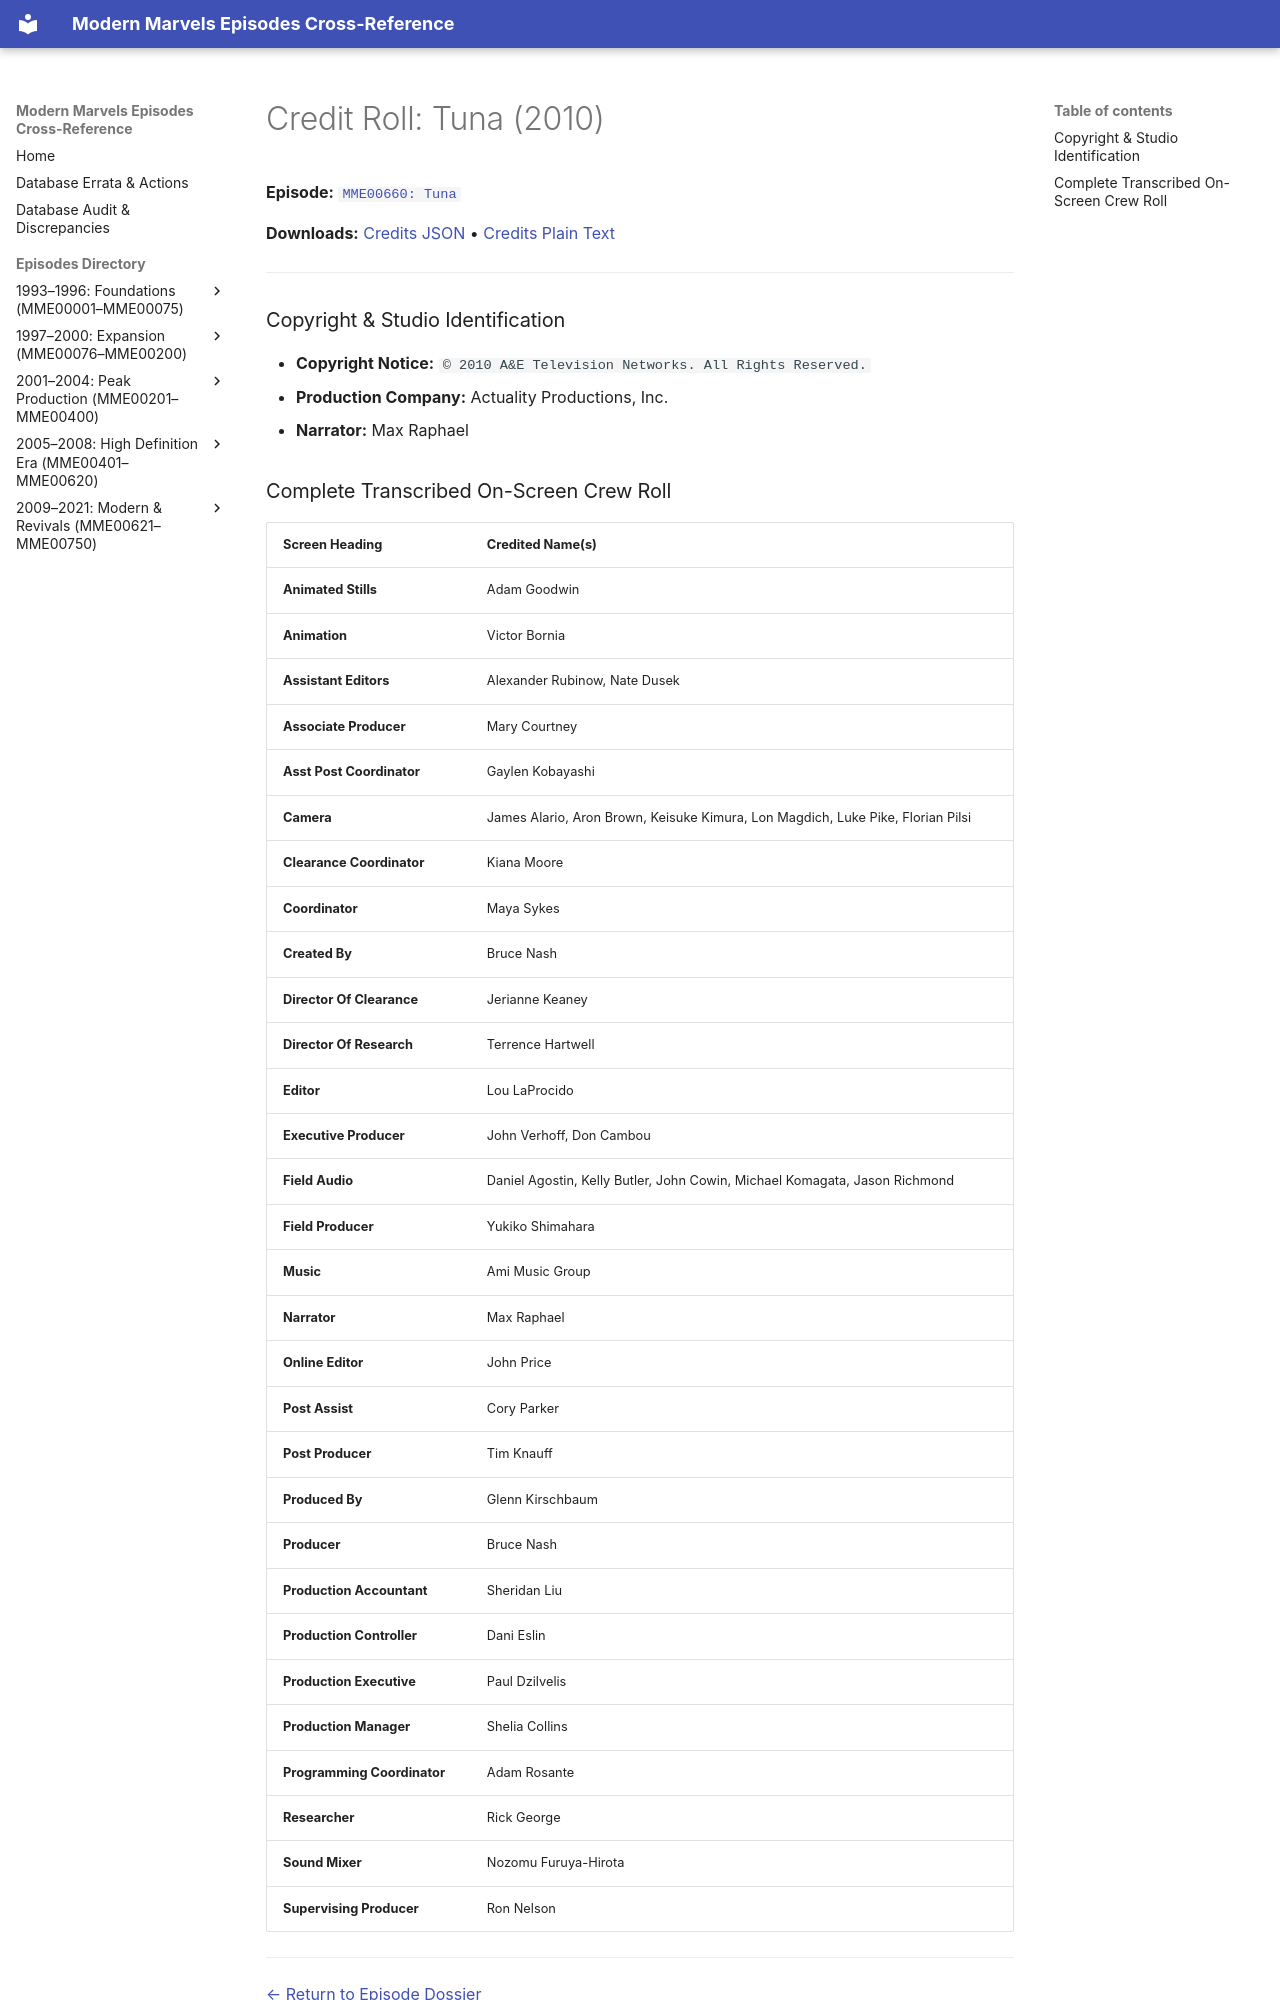

repository: ModernMarvelsFan/ModernMarvels · page: credits/MME00660-credits/index.html · generator: mkdocs

# Credit Roll: Tuna (2010)
**Episode:** [`MME00660: Tuna`](../episodes/MME00660.md)

**Downloads:** [Credits JSON](json/MME00660-credits.json) • [Credits Plain Text](txt/MME00660-credits.txt)

---

### Copyright & Studio Identification
* **Copyright Notice:** `© 2010 A&E Television Networks. All Rights Reserved.`
* **Production Company:** Actuality Productions, Inc.
* **Narrator:** Max Raphael
